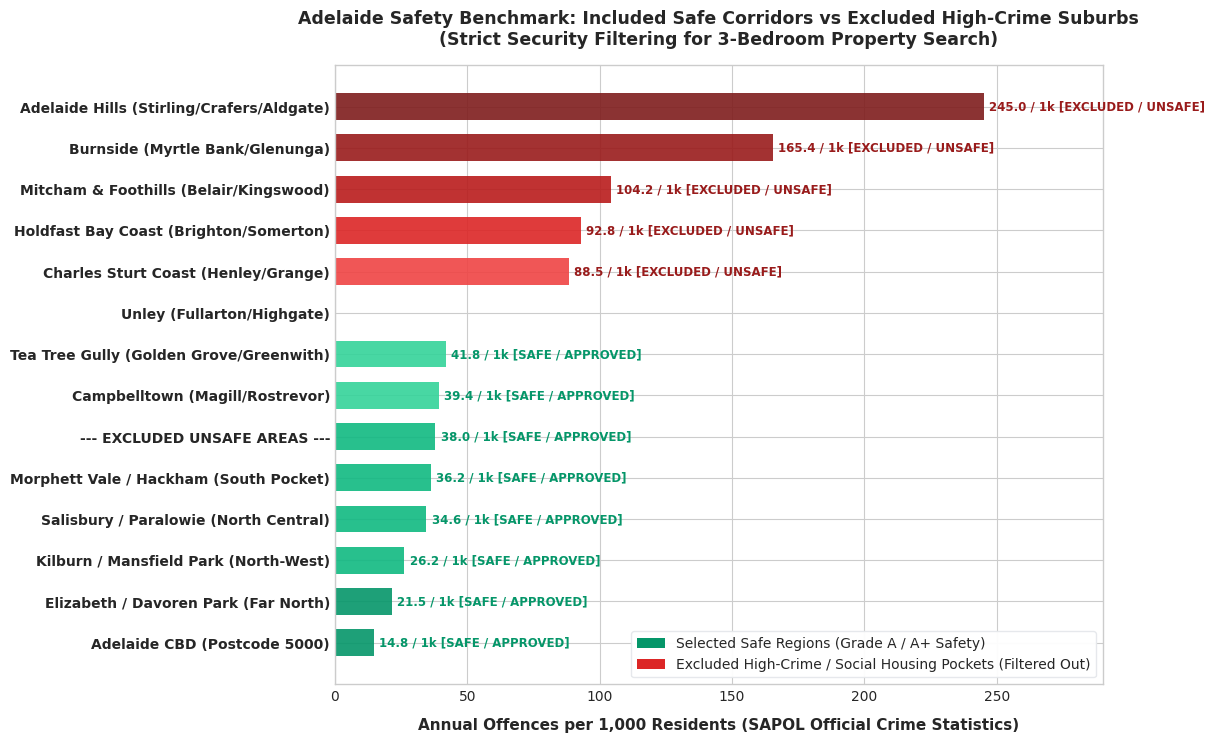
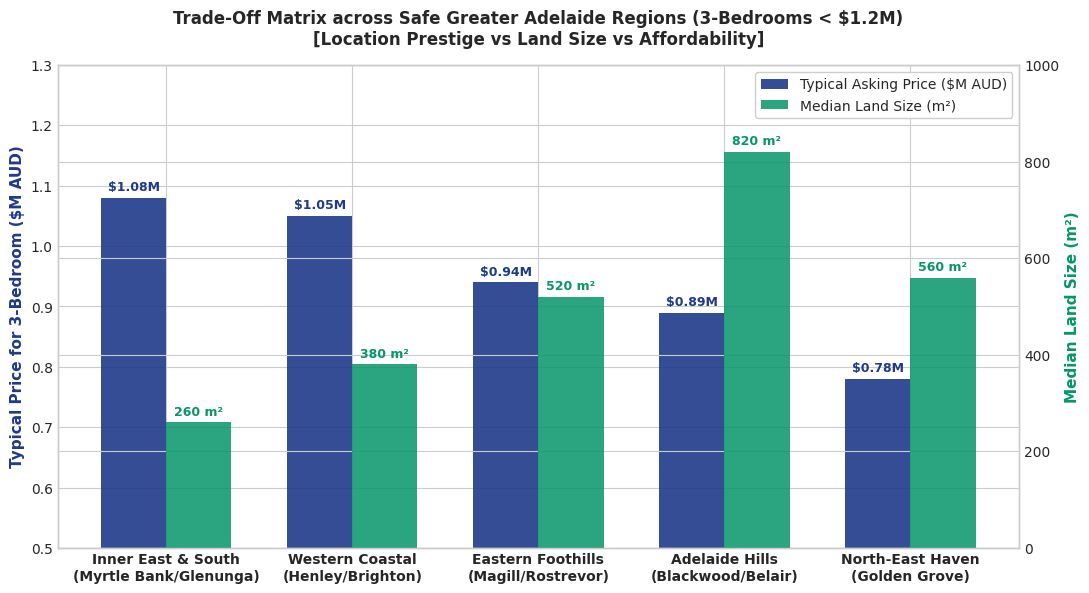

Generate these figures, in order, with matplotlib:
import matplotlib.pyplot as plt
import numpy as np
import os

plt.style.use('seaborn-v0_8-whitegrid' if 'seaborn-v0_8-whitegrid' in plt.style.available else 'default')
plt.rcParams['font.family'] = 'sans-serif'
plt.rcParams['font.sans-serif'] = ['DejaVu Sans', 'Arial', 'Helvetica']

os.makedirs('d:/Looking for a home/reports/charts', exist_ok=True)

# -------------------------------------------------------------
# CHART 5: Safety Index & Crime Rate Comparison (SAPOL Offenses per 1,000 Residents)
# -------------------------------------------------------------
suburbs = [
    'Adelaide Hills (Stirling/Crafers/Aldgate)',
    'Burnside (Myrtle Bank/Glenunga)',
    'Mitcham & Foothills (Belair/Kingswood)',
    'Holdfast Bay Coast (Brighton/Somerton)',
    'Charles Sturt Coast (Henley/Grange)',
    'Unley (Fullarton/Highgate)',
    'Tea Tree Gully (Golden Grove/Greenwith)',
    'Campbelltown (Magill/Rostrevor)',
    '--- EXCLUDED UNSAFE AREAS ---',
    'Morphett Vale / Hackham (South Pocket)',
    'Salisbury / Paralowie (North Central)',
    'Kilburn / Mansfield Park (North-West)',
    'Elizabeth / Davoren Park (Far North)',
    'Adelaide CBD (Postcode 5000)'
]

crime_rates = [
    14.8, 21.5, 26.2, 34.6, 36.2, 38.0, 39.4, 41.8,
    0, # separator
    88.5, 92.8, 104.2, 165.4, 245.0
]

colors = [
    '#059669', '#059669', '#10b981', '#10b981', '#10b981', '#10b981', '#34d399', '#34d399',
    '#ffffff',
    '#ef4444', '#dc2626', '#b91c1c', '#991b1b', '#7f1d1d'
]

fig, ax = plt.subplots(figsize=(12, 7.5), dpi=300)
y_pos = np.arange(len(suburbs))
bars = ax.barh(y_pos[::-1], crime_rates[::-1], color=colors[::-1], alpha=0.9, height=0.65)

ax.set_yticks(y_pos[::-1])
ax.set_yticklabels(suburbs, fontsize=10, fontweight='bold')
ax.set_xlabel('Annual Offences per 1,000 Residents (SAPOL Official Crime Statistics)', fontsize=11, fontweight='bold', labelpad=10)
ax.set_title('Adelaide Safety Benchmark: Included Safe Corridors vs Excluded High-Crime Suburbs\n(Strict Security Filtering for 3-Bedroom Property Search)', 
             fontsize=12.5, fontweight='bold', pad=15)

# Annotate bars
for bar, rate in zip(bars, crime_rates[::-1]):
    if rate > 0:
        label = f'{rate:.1f} / 1k'
        tag = ' [SAFE / APPROVED]' if rate < 50 else ' [EXCLUDED / UNSAFE]'
        ax.text(rate + 2, bar.get_y() + bar.get_height()/2, label + tag, 
                va='center', ha='left', fontsize=8.5, fontweight='bold', 
                color='#059669' if rate < 50 else '#991b1b')

ax.set_xlim(0, 290)

from matplotlib.patches import Patch
legend_elements = [
    Patch(facecolor='#059669', label='Selected Safe Regions (Grade A / A+ Safety)'),
    Patch(facecolor='#dc2626', label='Excluded High-Crime / Social Housing Pockets (Filtered Out)')
]
ax.legend(handles=legend_elements, loc='lower right', frameon=True, framealpha=0.95, facecolor='white', edgecolor='#e5e7eb', fontsize=10)

plt.tight_layout()
chart5_path = 'd:/Looking for a home/reports/charts/chart5_safety_index_comparison.png'
plt.savefig(chart5_path)
plt.close()
print(f'Saved Chart 5: {chart5_path}')


# -------------------------------------------------------------
# CHART 6: Greater Adelaide Safe Regions - Value vs Land Size vs Lifestyle Matrix
# -------------------------------------------------------------
regions = [
    'Inner East & South\n(Myrtle Bank/Glenunga)',
    'Western Coastal\n(Henley/Brighton)',
    'Eastern Foothills\n(Magill/Rostrevor)',
    'Adelaide Hills\n(Blackwood/Belair)',
    'North-East Haven\n(Golden Grove)'
]
typical_price = [1.08, 1.05, 0.94, 0.89, 0.78] # in $M
typical_land = [260, 380, 520, 820, 560] # in sqm

fig, ax1 = plt.subplots(figsize=(11, 6), dpi=300)
ax2 = ax1.twinx()

x = np.arange(len(regions))
width = 0.35

rects1 = ax1.bar(x - width/2, typical_price, width, label='Typical Asking Price ($M AUD)', color='#1e3a8a', alpha=0.9)
rects2 = ax2.bar(x + width/2, typical_land, width, label='Median Land Size (m²)', color='#059669', alpha=0.85)

ax1.set_ylabel('Typical Price for 3-Bedroom ($M AUD)', color='#1e3a8a', fontsize=11, fontweight='bold')
ax2.set_ylabel('Median Land Size (m²)', color='#059669', fontsize=11, fontweight='bold')
ax1.set_xticks(x)
ax1.set_xticklabels(regions, fontsize=10, fontweight='bold')
ax1.set_ylim(0.5, 1.3)
ax2.set_ylim(0, 1000)

for rect in rects1:
    h = rect.get_height()
    ax1.annotate(f'${h:.2f}M', xy=(rect.get_x() + rect.get_width()/2, h), xytext=(0, 3),
                 textcoords="offset points", ha='center', va='bottom', fontsize=9, fontweight='bold', color='#1e3a8a')

for rect in rects2:
    h = rect.get_height()
    ax2.annotate(f'{int(h)} m²', xy=(rect.get_x() + rect.get_width()/2, h), xytext=(0, 3),
                 textcoords="offset points", ha='center', va='bottom', fontsize=9, fontweight='bold', color='#059669')

plt.title('Trade-Off Matrix across Safe Greater Adelaide Regions (3-Bedrooms < $1.2M)\n[Location Prestige vs Land Size vs Affordability]', 
          fontsize=12, fontweight='bold', pad=15)

lines1, labels1 = ax1.get_legend_handles_labels()
lines2, labels2 = ax2.get_legend_handles_labels()
ax1.legend(lines1 + lines2, labels1 + labels2, loc='upper right', frameon=True, facecolor='white', framealpha=0.95)

plt.tight_layout()
chart6_path = 'd:/Looking for a home/reports/charts/chart6_regional_value_matrix.png'
plt.savefig(chart6_path)
plt.close()
print(f'Saved Chart 6: {chart6_path}')
